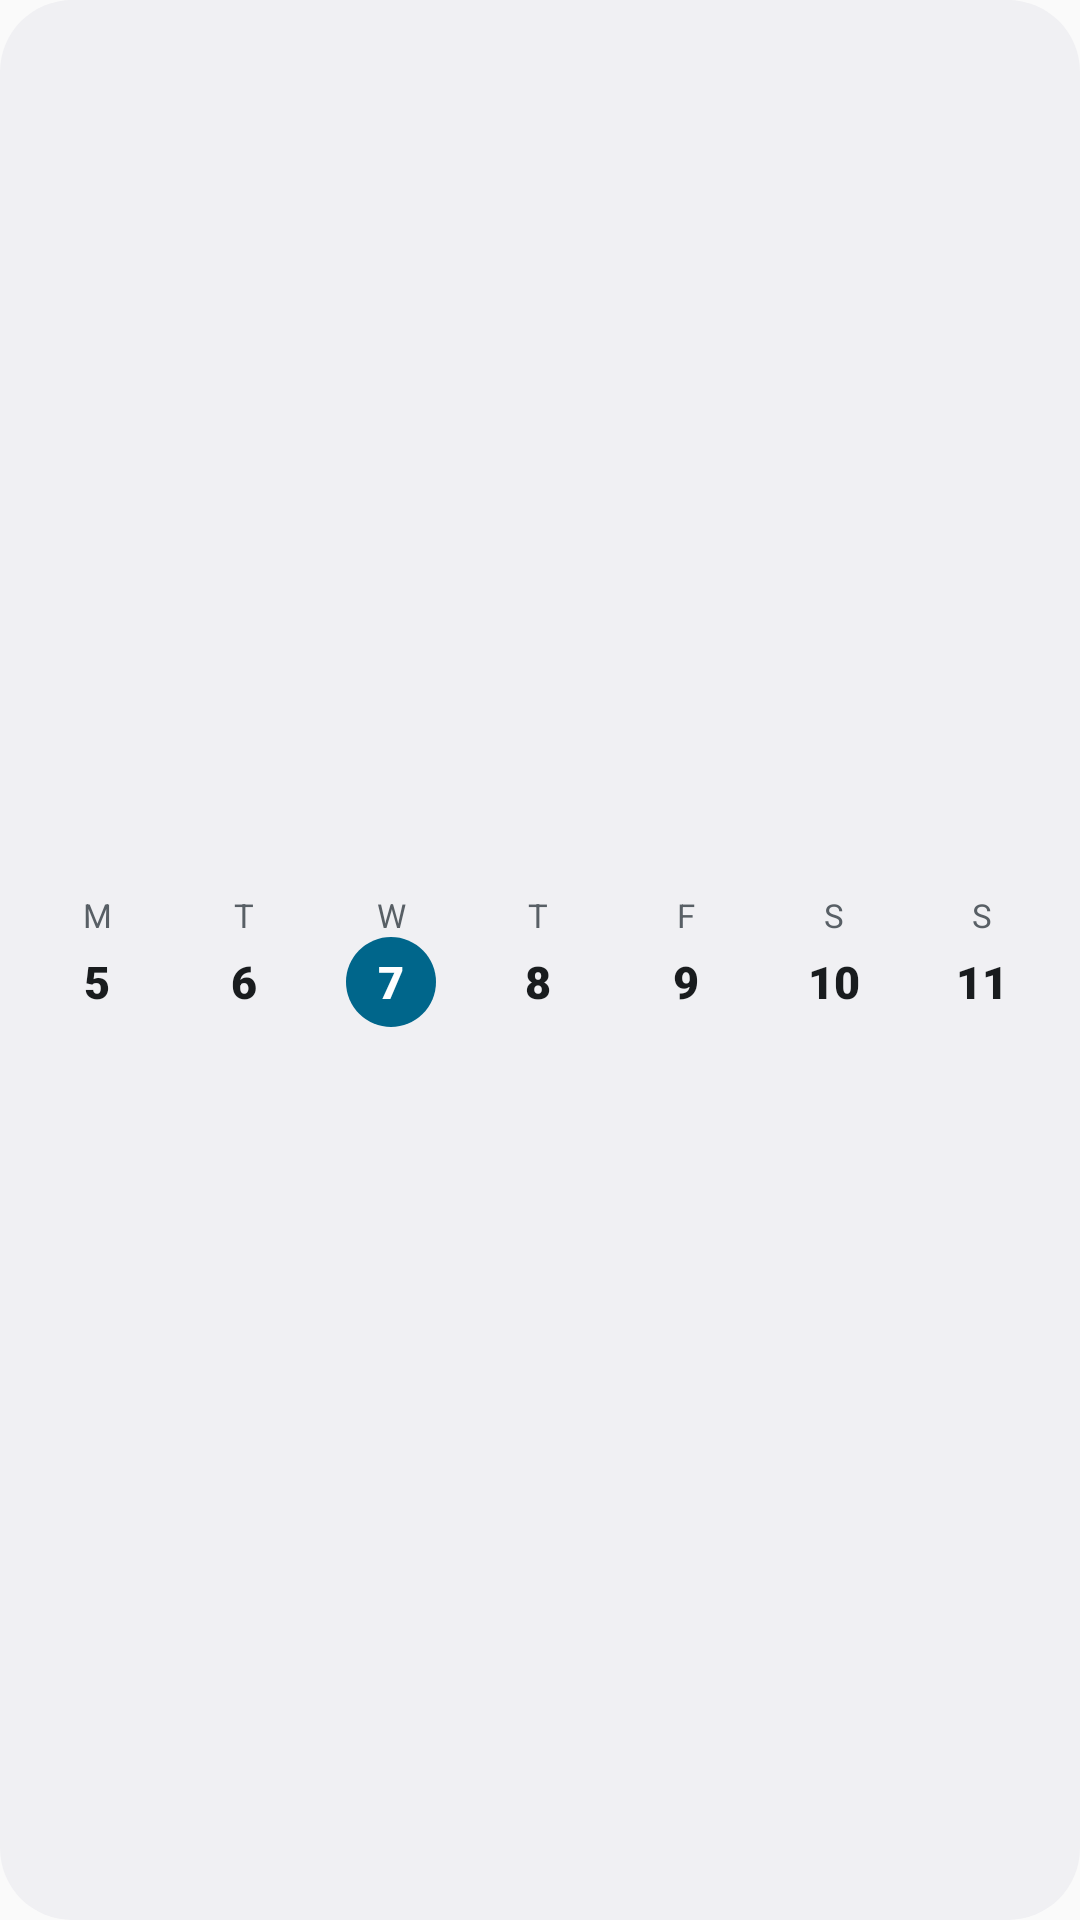

This screen was rendered from an Android layout file. Write that file and the resources it references.
<!-- AndroidManifest.xml: application theme Theme.Caliindar -->
<!-- res/layout/widget_week_preview.xml -->
<?xml version="1.0" encoding="utf-8"?>
<LinearLayout xmlns:android="http://schemas.android.com/apk/res/android"
    xmlns:tools="http://schemas.android.com/tools"
    android:layout_width="match_parent"
    android:layout_height="match_parent"
    android:background="@drawable/widget_combo_preview_background"
    android:gravity="center_vertical"
    android:orientation="horizontal"
    android:padding="8dp">

    <LinearLayout
        android:layout_width="0dp"
        android:layout_height="wrap_content"
        android:layout_weight="1"
        android:gravity="center_horizontal"
        android:orientation="vertical">

        <TextView
            android:layout_width="wrap_content"
            android:layout_height="wrap_content"
            android:text="M"
            android:textColor="@android:color/system_neutral2_600"
            android:textSize="11sp"
            tools:ignore="HardcodedText" />

        <TextView
            android:layout_width="30dp"
            android:layout_height="30dp"
            android:gravity="center"
            android:fontFamily="sans-serif-black"
            android:text="5"
            tools:ignore="HardcodedText"
            android:textColor="@android:color/system_neutral1_900"
            android:textSize="15sp" />
    </LinearLayout>

    <LinearLayout
        android:layout_width="0dp"
        android:layout_height="wrap_content"
        android:layout_weight="1"
        android:gravity="center_horizontal"
        android:orientation="vertical">

        <TextView
            android:layout_width="wrap_content"
            android:layout_height="wrap_content"
            android:text="T"
            android:textColor="@android:color/system_neutral2_600"
            android:textSize="11sp"
            tools:ignore="HardcodedText" />

        <TextView
            android:layout_width="30dp"
            android:layout_height="30dp"
            android:gravity="center"
            android:fontFamily="sans-serif-black"
            android:text="6"
            tools:ignore="HardcodedText"
            android:textColor="@android:color/system_neutral1_900"
            android:textSize="15sp" />
    </LinearLayout>

    <LinearLayout
        android:layout_width="0dp"
        android:layout_height="wrap_content"
        android:layout_weight="1"
        android:gravity="center_horizontal"
        android:orientation="vertical">

        <TextView
            android:layout_width="wrap_content"
            android:layout_height="wrap_content"
            android:text="W"
            android:textColor="@android:color/system_neutral2_600"
            android:textSize="11sp"
            tools:ignore="HardcodedText" />

        <TextView
            android:layout_width="30dp"
            android:layout_height="30dp"
            android:gravity="center"
            android:fontFamily="sans-serif-black"
            android:text="7"
            tools:ignore="HardcodedText"
            android:textColor="@android:color/system_accent1_0"
            android:textSize="15sp"
            android:background="@drawable/widget_date_preview_shape" />
    </LinearLayout>

    <LinearLayout
        android:layout_width="0dp"
        android:layout_height="wrap_content"
        android:layout_weight="1"
        android:gravity="center_horizontal"
        android:orientation="vertical">

        <TextView
            android:layout_width="wrap_content"
            android:layout_height="wrap_content"
            android:text="T"
            android:textColor="@android:color/system_neutral2_600"
            android:textSize="11sp"
            tools:ignore="HardcodedText" />

        <TextView
            android:layout_width="30dp"
            android:layout_height="30dp"
            android:gravity="center"
            android:fontFamily="sans-serif-black"
            android:text="8"
            tools:ignore="HardcodedText"
            android:textColor="@android:color/system_neutral1_900"
            android:textSize="15sp" />
    </LinearLayout>

    <LinearLayout
        android:layout_width="0dp"
        android:layout_height="wrap_content"
        android:layout_weight="1"
        android:gravity="center_horizontal"
        android:orientation="vertical">

        <TextView
            android:layout_width="wrap_content"
            android:layout_height="wrap_content"
            android:text="F"
            android:textColor="@android:color/system_neutral2_600"
            android:textSize="11sp"
            tools:ignore="HardcodedText" />

        <TextView
            android:layout_width="30dp"
            android:layout_height="30dp"
            android:gravity="center"
            android:fontFamily="sans-serif-black"
            android:text="9"
            tools:ignore="HardcodedText"
            android:textColor="@android:color/system_neutral1_900"
            android:textSize="15sp" />
    </LinearLayout>

    <LinearLayout
        android:layout_width="0dp"
        android:layout_height="wrap_content"
        android:layout_weight="1"
        android:gravity="center_horizontal"
        android:orientation="vertical">

        <TextView
            android:layout_width="wrap_content"
            android:layout_height="wrap_content"
            android:text="S"
            android:textColor="@android:color/system_neutral2_600"
            android:textSize="11sp"
            tools:ignore="HardcodedText" />

        <TextView
            android:layout_width="30dp"
            android:layout_height="30dp"
            android:gravity="center"
            android:fontFamily="sans-serif-black"
            android:text="10"
            tools:ignore="HardcodedText"
            android:textColor="@android:color/system_neutral1_900"
            android:textSize="15sp" />
    </LinearLayout>

    <LinearLayout
        android:layout_width="0dp"
        android:layout_height="wrap_content"
        android:layout_weight="1"
        android:gravity="center_horizontal"
        android:orientation="vertical">

        <TextView
            android:layout_width="wrap_content"
            android:layout_height="wrap_content"
            android:text="S"
            android:textColor="@android:color/system_neutral2_600"
            android:textSize="11sp"
            tools:ignore="HardcodedText" />

        <TextView
            android:layout_width="30dp"
            android:layout_height="30dp"
            android:gravity="center"
            android:fontFamily="sans-serif-black"
            android:text="11"
            tools:ignore="HardcodedText"
            android:textColor="@android:color/system_neutral1_900"
            android:textSize="15sp" />
    </LinearLayout>
</LinearLayout>
<!-- resources referenced by this layout -->
<resources>
  <!-- drawable widget_combo_preview_background (drawable) -->
  <?xml version="1.0" encoding="utf-8"?>
  <shape xmlns:android="http://schemas.android.com/apk/res/android" android:shape="rectangle">
      <solid android:color="@android:color/system_neutral1_50" />
      <corners android:radius="24dp" />
  </shape>
  <!-- drawable widget_date_preview_shape (drawable) -->
  <?xml version="1.0" encoding="utf-8"?>
  <shape xmlns:android="http://schemas.android.com/apk/res/android" android:shape="oval">
      <solid android:color="@android:color/system_accent1_600" />
  </shape>
  <style name="Theme.Caliindar" parent="Theme.AppCompat.Light">
      </style>
</resources>
